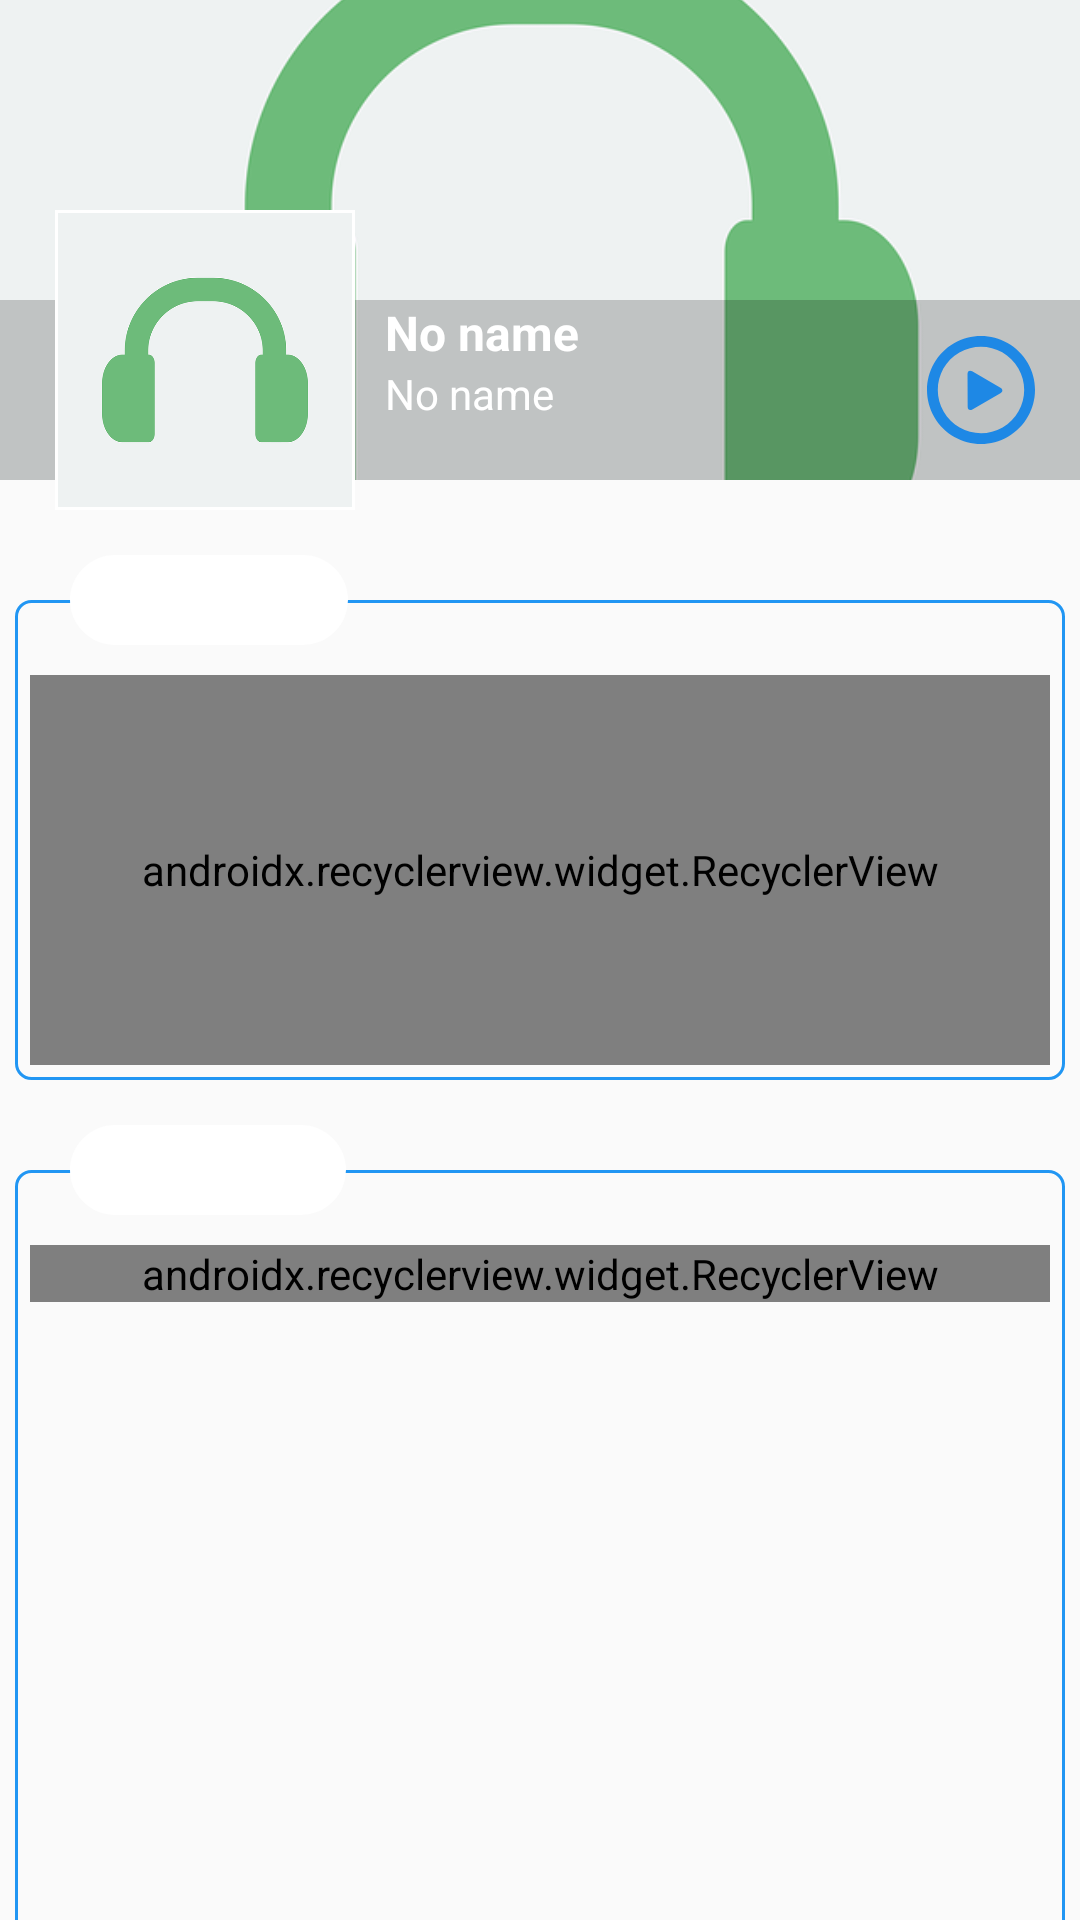

Produce the Android XML layout that renders to this screen, including the resource entries it uses.
<!-- AndroidManifest.xml: application theme AppTheme -->
<!-- res/layout/fragment_home.xml -->
<?xml version="1.0" encoding="utf-8"?>
<ScrollView xmlns:android="http://schemas.android.com/apk/res/android"
    xmlns:tools="http://schemas.android.com/tools"
    android:layout_width="match_parent"
    android:layout_height="wrap_content"
    android:scrollbars="none"
    tools:context=".ui.home.HomeFragment">

    <LinearLayout
        android:layout_width="match_parent"
        android:layout_height="match_parent"
        android:orientation="vertical">

        <include layout="@layout/layout_home_highlight" />

        <include layout="@layout/layout_home_genres" />

        <include layout="@layout/layout_home_recent" />
    </LinearLayout>
</ScrollView>
<!-- res/layout/layout_home_highlight.xml (included above) -->
<?xml version="1.0" encoding="utf-8"?>
<android.support.constraint.ConstraintLayout
    xmlns:android="http://schemas.android.com/apk/res/android"
    xmlns:app="http://schemas.android.com/apk/res-auto"
    android:layout_width="match_parent"
    android:layout_height="match_parent">

    <ImageView
        android:id="@+id/image_cover"
        android:layout_width="0dp"
        android:layout_height="@dimen/dp_160"
        android:scaleType="centerCrop"
        android:src="@drawable/default_artwork"
        app:layout_constraintLeft_toLeftOf="parent"
        app:layout_constraintRight_toRightOf="parent" />

    <View
        android:id="@+id/view_content_highlight"
        android:layout_width="0dp"
        android:layout_height="@dimen/dp_60"
        android:background="@color/black_transparent"
        app:layout_constraintBottom_toBottomOf="@id/image_cover"
        app:layout_constraintLeft_toLeftOf="@id/image_cover"
        app:layout_constraintRight_toRightOf="@id/image_cover" />

    <TextView
        android:id="@+id/text_title_highlight"
        style="@style/NormalTitle"
        android:layout_width="0dp"
        android:layout_height="wrap_content"
        android:layout_marginLeft="@dimen/dp_10"
        android:text="@string/default_name"
        android:textSize="@dimen/sp_16"
        android:textStyle="bold"
        app:layout_constraintLeft_toRightOf="@id/image_artwork"
        app:layout_constraintRight_toLeftOf="@id/image_play"
        app:layout_constraintTop_toTopOf="@id/view_content_highlight" />

    <TextView
        android:id="@+id/text_subtitle_highlight"
        style="@style/NormalTitle"
        android:layout_width="0dp"
        android:layout_height="wrap_content"
        android:text="@string/default_name"
        app:layout_constraintLeft_toLeftOf="@id/text_title_highlight"
        app:layout_constraintRight_toRightOf="@id/text_title_highlight"
        app:layout_constraintTop_toBottomOf="@id/text_title_highlight" />

    <ImageView
        android:id="@+id/image_play"
        android:layout_width="wrap_content"
        android:layout_height="wrap_content"
        android:layout_marginEnd="@dimen/dp_15"
        android:src="@drawable/ic_play_button"
        app:layout_constraintBottom_toBottomOf="@id/view_content_highlight"
        app:layout_constraintRight_toRightOf="@id/view_content_highlight"
        app:layout_constraintTop_toTopOf="@id/view_content_highlight" />

    <ImageView
        android:id="@+id/image_artwork"
        android:layout_width="0dp"
        android:layout_height="@dimen/dp_100"
        android:layout_marginTop="@dimen/dp_70"
        android:background="@android:color/white"
        android:padding="@dimen/dp_1"
        android:src="@drawable/default_artwork"
        app:layout_constraintDimensionRatio="1:1"
        app:layout_constraintHorizontal_bias="0.07"
        app:layout_constraintLeft_toLeftOf="@id/image_cover"
        app:layout_constraintRight_toRightOf="@id/image_cover"
        app:layout_constraintTop_toTopOf="parent" />
</android.support.constraint.ConstraintLayout>
<!-- res/layout/layout_home_genres.xml (included above) -->
<?xml version="1.0" encoding="utf-8"?>
<android.support.constraint.ConstraintLayout
    xmlns:android="http://schemas.android.com/apk/res/android"
    xmlns:app="http://schemas.android.com/apk/res-auto"
    android:layout_width="match_parent"
    android:layout_height="wrap_content">

    <View
        android:id="@+id/view_genres"
        style="@style/ViewTransparentWhite"
        android:layout_width="0dp"
        android:layout_height="@dimen/dp_160"
        app:layout_constraintLeft_toLeftOf="parent"
        app:layout_constraintRight_toRightOf="parent"
        app:layout_constraintTop_toTopOf="parent" />

    <Button
        android:id="@+id/button_genres"
        style="@style/RoundedButton"
        android:layout_width="wrap_content"
        android:layout_height="@dimen/dp_30"
        android:text="@string/title_genres"
        android:textColor="@android:color/white"
        app:layout_constraintBottom_toTopOf="@id/view_genres"
        app:layout_constraintHorizontal_bias="0.07"
        app:layout_constraintLeft_toLeftOf="@id/view_genres"
        app:layout_constraintRight_toRightOf="parent"
        app:layout_constraintTop_toTopOf="@id/view_genres"
        app:layout_constraintVertical_bias="0.4" />

    <android.support.v7.widget.RecyclerView
        android:id="@+id/recycler_genres"
        android:layout_width="0dp"
        android:layout_height="0dp"
        android:layout_marginLeft="@dimen/dp_5"
        android:layout_marginTop="@dimen/dp_25"
        android:layout_marginRight="@dimen/dp_5"
        android:layout_marginBottom="@dimen/dp_5"
        android:orientation="horizontal"
        app:layoutManager="android.support.v7.widget.GridLayoutManager"
        app:layout_constraintBottom_toBottomOf="@id/view_genres"
        app:layout_constraintLeft_toLeftOf="@id/view_genres"
        app:layout_constraintRight_toRightOf="@id/view_genres"
        app:layout_constraintTop_toTopOf="@id/view_genres"
        app:spanCount="2" />
</android.support.constraint.ConstraintLayout>
<!-- res/layout/layout_home_recent.xml (included above) -->
<?xml version="1.0" encoding="utf-8"?>
<android.support.constraint.ConstraintLayout
    xmlns:android="http://schemas.android.com/apk/res/android"
    xmlns:app="http://schemas.android.com/apk/res-auto"
    android:layout_width="match_parent"
    android:layout_height="match_parent">

    <View
        android:id="@+id/view_recent"
        style="@style/ViewTransparentWhite"
        android:layout_width="0dp"
        android:layout_height="@dimen/dp_350"
        app:layout_constraintLeft_toLeftOf="parent"
        app:layout_constraintRight_toRightOf="parent"
        app:layout_constraintTop_toTopOf="parent" />

    <Button
        android:id="@+id/button_recent"
        style="@style/RoundedButton"
        android:layout_width="wrap_content"
        android:layout_height="@dimen/dp_30"
        android:text="@string/title_recent"
        android:textColor="@android:color/white"
        app:layout_constraintBottom_toTopOf="@id/view_recent"
        app:layout_constraintHorizontal_bias="0.07"
        app:layout_constraintLeft_toLeftOf="@id/view_recent"
        app:layout_constraintRight_toRightOf="parent"
        app:layout_constraintTop_toTopOf="@id/view_recent"
        app:layout_constraintVertical_bias="0.4" />

    <android.support.v7.widget.RecyclerView
        android:id="@+id/recycler_recent"
        android:layout_width="0dp"
        android:layout_height="wrap_content"
        android:layout_marginLeft="@dimen/dp_5"
        android:layout_marginTop="@dimen/dp_25"
        android:layout_marginRight="@dimen/dp_5"
        android:layout_marginBottom="@dimen/dp_5"
        android:background="@color/white_transparent"
        android:orientation="vertical"
        app:layoutManager="android.support.v7.widget.LinearLayoutManager"
        app:layout_constraintLeft_toLeftOf="@id/view_recent"
        app:layout_constraintRight_toRightOf="@id/view_recent"
        app:layout_constraintTop_toTopOf="@id/view_recent" />
</android.support.constraint.ConstraintLayout>
<!-- resources referenced by this layout -->
<resources>
  <color name="black_transparent">#32000000</color>
  <color name="white_transparent">#eeeeee</color>
  <dimen name="dp_1">1dp</dimen>
  <dimen name="dp_10">10dp</dimen>
  <dimen name="dp_100">100dp</dimen>
  <dimen name="dp_15">15dp</dimen>
  <dimen name="dp_160">160dp</dimen>
  <dimen name="dp_25">25dp</dimen>
  <dimen name="dp_30">30dp</dimen>
  <dimen name="dp_350">350dp</dimen>
  <dimen name="dp_5">5dp</dimen>
  <dimen name="dp_60">60dp</dimen>
  <dimen name="dp_70">70dp</dimen>
  <dimen name="sp_16">16sp</dimen>
  <string name="default_name">No name</string>
  <string name="title_genres">Genres</string>
  <string name="title_recent">Recent</string>
  <style name="NormalTitle" parent="TextAppearance.AppCompat.Body1">
          <item name="android:lines">1</item>
          <item name="android:ellipsize">end</item>
          <item name="android:textColor">@android:color/white</item>
      </style>
  <style name="RoundedButton" parent="Widget.AppCompat.Button.Borderless">
          <item name="android:background">@drawable/rounded_button_style</item>
          <item name="android:drawableEnd">@drawable/ic_view_more</item>
          <item name="android:paddingLeft">@dimen/dp_10</item>
          <item name="android:paddingRight">@dimen/dp_10</item>
          <item name="android:textColor">@color/color_primary</item>
          <item name="android:textSize">@dimen/sp_16</item>
          <item name="android:textStyle">bold</item>
      </style>
  <style name="ViewTransparentWhite" parent="Theme.AppCompat.Light.Dialog">
          <item name="android:layout_marginLeft">@dimen/dp_5</item>
          <item name="android:layout_marginRight">@dimen/dp_5</item>
          <item name="android:layout_marginTop">@dimen/dp_30</item>
          <item name="android:background">@drawable/background_color_outline</item>
      </style>
  <style name="AppTheme" parent="Theme.AppCompat.Light.NoActionBar">
          <item name="colorPrimary">@color/color_primary</item>
          <item name="colorPrimaryDark">@color/color_primary_dark</item>
          <item name="colorAccent">@color/color_accent</item>
          <item name="android:homeAsUpIndicator">@drawable/ic_arrow_left</item>
          <item name="android:windowActivityTransitions">true</item>
      </style>
  <!-- drawable rounded_button_style (drawable) -->
  <?xml version="1.0" encoding="utf-8"?>
  <shape xmlns:android="http://schemas.android.com/apk/res/android">
      <solid android:color="@android:color/white" />
      <corners android:radius="@dimen/dp_20" />
  </shape>
  <!-- drawable ic_view_more (drawable) -->
  <vector xmlns:android="http://schemas.android.com/apk/res/android"
      android:width="12dp"
      android:height="12dp"
      android:viewportWidth="46.02"
      android:viewportHeight="46.02">
      <path
          android:fillColor="#FFFFFF"
          android:pathData="M14.757,46.02c-1.412,0 -2.825,-0.521 -3.929,-1.569c-2.282,-2.17 -2.373,
          -5.78 -0.204,-8.063l12.758,-13.418L10.637,9.645C8.46,7.37 8.54,3.76 10.816,1.582c2.277,
          -2.178 5.886,-2.097 8.063,0.179l16.505,17.253c2.104,2.2 2.108,5.665 0.013,7.872L18.893,
          44.247C17.77,45.424 16.267,46.02 14.757,46.02z" />
  </vector>
  <color name="color_primary">#2196f3</color>
  <!-- drawable background_color_outline (drawable) -->
  <?xml version="1.0" encoding="utf-8"?>
  <shape xmlns:android="http://schemas.android.com/apk/res/android">
      <solid android:color="@android:color/transparent" />
      <stroke
          android:color="@color/color_primary"
          android:width="@dimen/dp_1" />
      <corners android:radius="@dimen/dp_5" />
  </shape>
  <color name="color_primary_dark">#1e88e5</color>
  <color name="color_accent">#d50000</color>
  <dimen name="dp_20">20dp</dimen>
</resources>
